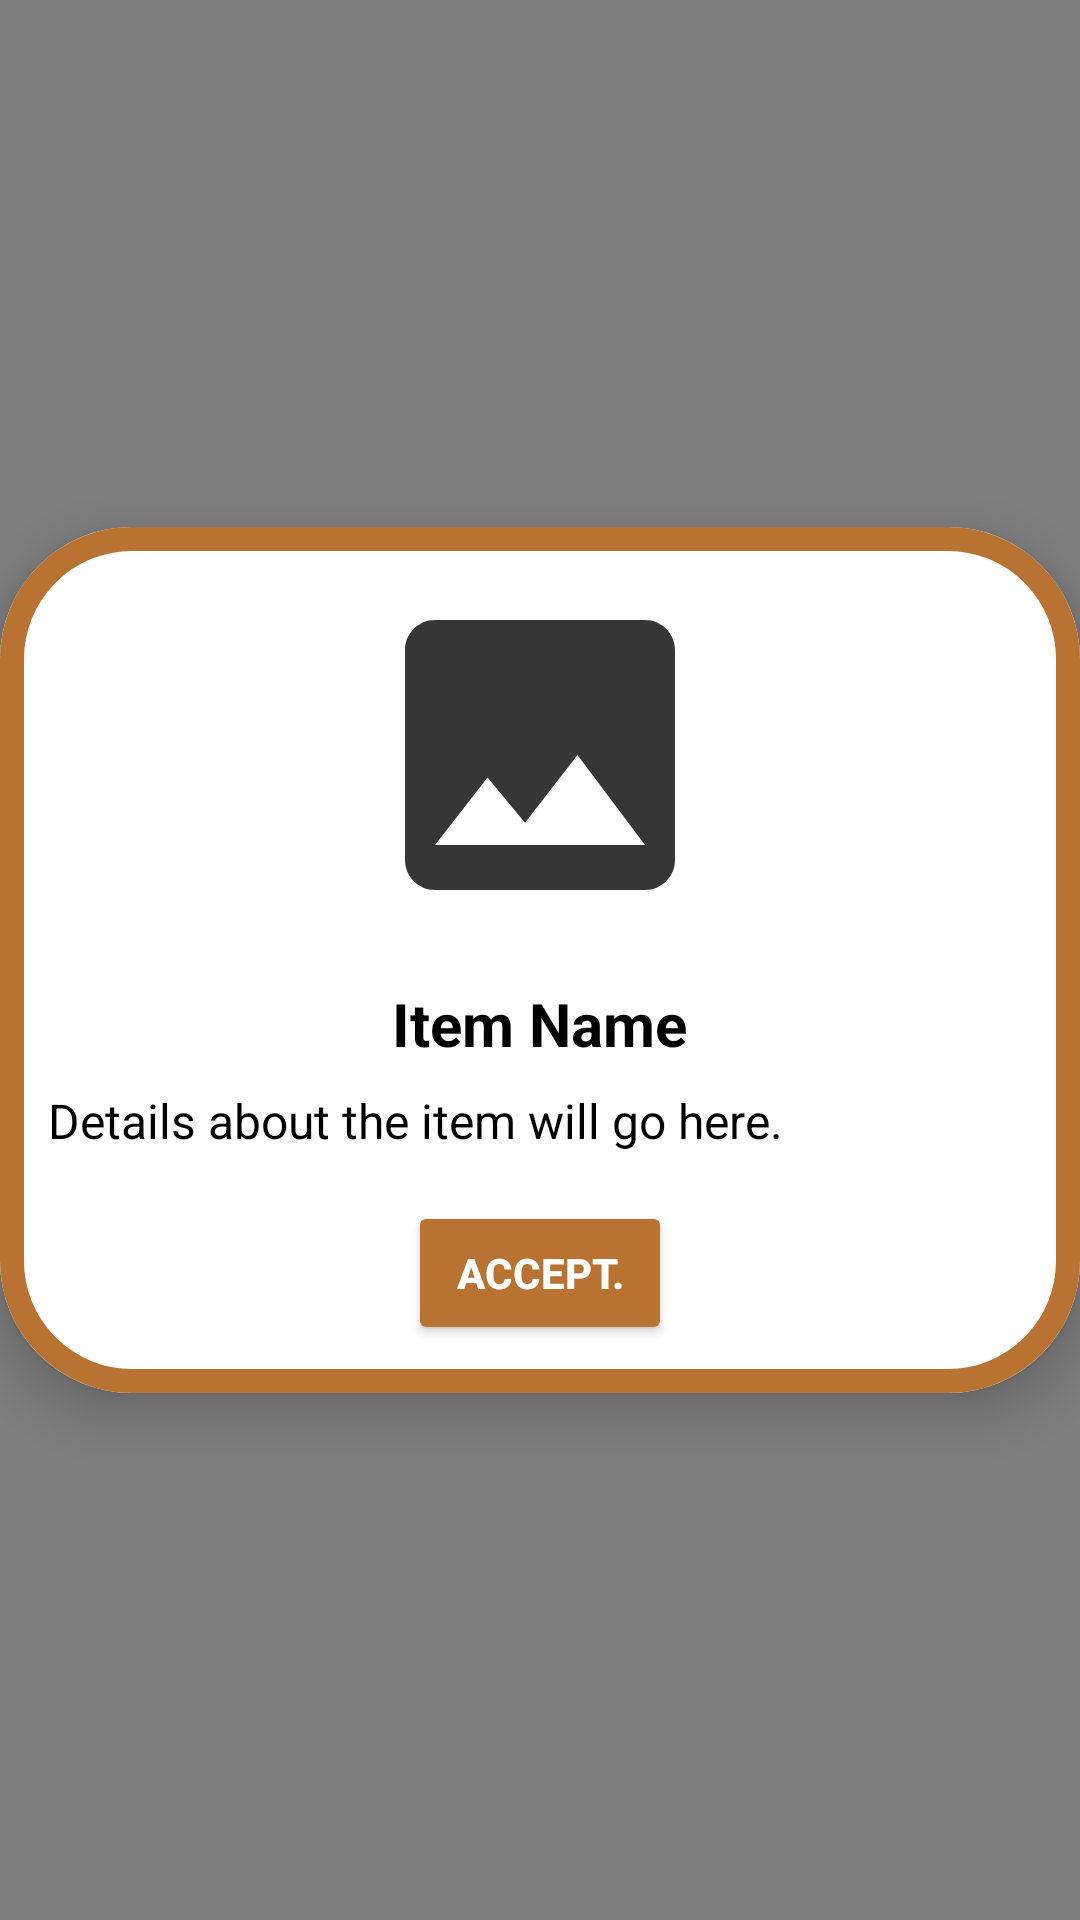

The Android layout XML behind this screen, and the referenced resources:
<!-- AndroidManifest.xml: application theme Theme.Annpurna -->
<!-- res/layout/fragment_receiver_popup.xml -->
<?xml version="1.0" encoding="utf-8"?>
<FrameLayout xmlns:android="http://schemas.android.com/apk/res/android"
    android:layout_width="match_parent"
    android:layout_height="match_parent"
    android:background="#80000000"> 

    
    <LinearLayout
        android:layout_width="match_parent"
        android:layout_height="wrap_content"
        android:layout_gravity="center"
        android:orientation="vertical"
        android:background="@drawable/card_bg"
        android:padding="16dp"
        android:elevation="10dp">

        

        
        <ImageView
            android:id="@+id/popup_item_image"
            android:layout_width="120dp"
            android:layout_height="120dp"
            android:layout_gravity="center"
            android:contentDescription="@string/item_image"
            android:scaleType="centerCrop"
            android:src="@drawable/donor_image" />

        <TextView
            android:id="@+id/popup_item_name"
            android:layout_width="wrap_content"
            android:layout_height="wrap_content"
            android:layout_marginTop="16dp"
            android:text="@string/item"
            android:textColor="@color/black"
            android:textStyle="bold"
            android:textSize="20sp"
            android:layout_gravity="center" />

        
        <TextView
            android:id="@+id/popup_item_details"
            android:layout_width="wrap_content"
            android:layout_height="wrap_content"
            android:layout_marginTop="8dp"
            android:text="@string/item_detail"
            android:textColor="@color/black"
            android:textSize="16sp"
            android:gravity="center" />

        
        <Button
            android:id="@+id/accept_button"
            android:layout_width="wrap_content"
            android:layout_height="wrap_content"
            android:layout_marginTop="16dp"
            android:layout_gravity="center"
            android:backgroundTint="@color/copper"
            android:text="@string/accept"
            android:textColor="@color/white"
            android:textStyle="bold" />
    </LinearLayout>
</FrameLayout>
<!-- resources referenced by this layout -->
<resources>
  <color name="black">#FF000000</color>
  <color name="copper">#B87333</color>
  <color name="white">#FFFFFFFF</color>
  <!-- drawable card_bg (drawable) -->
  <?xml version="1.0" encoding="utf-8"?>
  <layer-list xmlns:android="http://schemas.android.com/apk/res/android">
      <item>
          <shape
              android:shape="rectangle">
              <solid android:color="@android:color/white"/>
              <corners android:radius="44dp"/>
          </shape>
      </item>
      <item>
          <shape
              android:shape="rectangle">
              <stroke
                  android:width="8dp"
                  android:color="@color/copper"/>
              <corners android:radius="40dp"/>
              <padding
                  android:left="4dp"
                  android:top="4dp"
                  android:right="4dp"
                  android:bottom="4dp"/>
          </shape>
      </item>
  </layer-list>
  <!-- drawable donor_image (drawable) -->
  <vector xmlns:android="http://schemas.android.com/apk/res/android" android:alpha="0.79" android:height="30dp" android:tint="#000000" android:viewportHeight="24" android:viewportWidth="24" android:width="30dp">
        
      <path android:fillColor="@android:color/white" android:pathData="M21,19V5c0,-1.1 -0.9,-2 -2,-2H5c-1.1,0 -2,0.9 -2,2v14c0,1.1 0.9,2 2,2h14c1.1,0 2,-0.9 2,-2zM8.5,13.5l2.5,3.01L14.5,12l4.5,6H5l3.5,-4.5z"/>
      
  </vector>
  <string name="accept">Accept.</string>
  <string name="item">Item Name</string>
  <string name="item_detail">Details about the item will go here.</string>
  <string name="item_image">Item Image</string>
  <style name="Theme.Annpurna" parent="Base.Theme.Annpurna" />
  <style name="Base.Theme.Annpurna" parent="Theme.MaterialComponents.DayNight.NoActionBar">
          <item name="android:windowContentTransitions">true</item>
      </style>
</resources>
